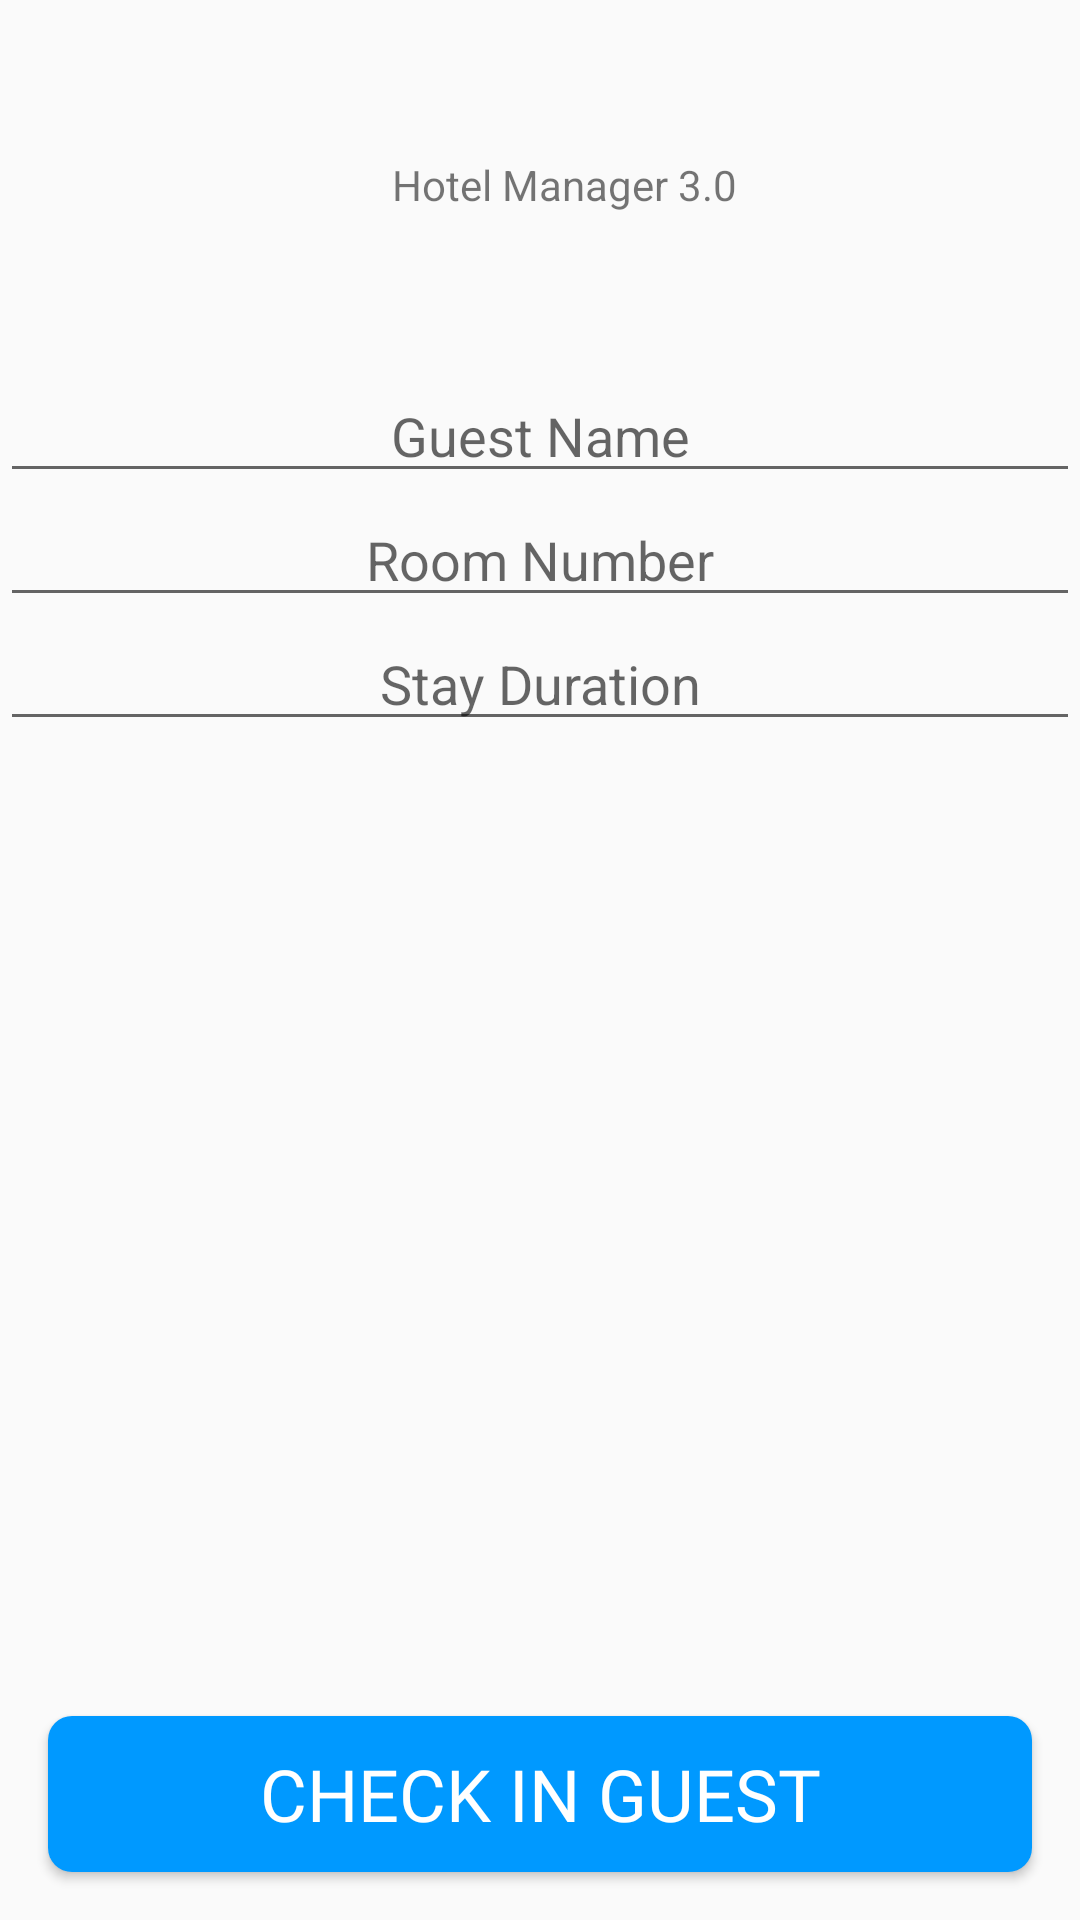

Here is an Android app screen rendered from its layout file. Give the layout XML and the strings, colors and styles it references.
<!-- AndroidManifest.xml: application theme AppTheme -->
<!-- res/layout/activity_main.xml -->
<?xml version="1.0" encoding="utf-8"?>
<androidx.constraintlayout.widget.ConstraintLayout xmlns:android="http://schemas.android.com/apk/res/android"
    xmlns:app="http://schemas.android.com/apk/res-auto"
    xmlns:tools="http://schemas.android.com/tools"
    android:layout_width="match_parent"
    android:layout_height="match_parent"
    tools:context=".view.MainActivity">

    <FrameLayout
        android:id="@+id/my_fragment_holder"
        android:layout_width="0dp"
        android:layout_height="0dp"
        app:layout_constraintBottom_toBottomOf="parent"
        app:layout_constraintEnd_toEndOf="parent"
        app:layout_constraintHorizontal_bias="0.0"
        app:layout_constraintStart_toStartOf="parent"
        app:layout_constraintTop_toTopOf="parent"
        app:layout_constraintVertical_bias="0.0"
        android:elevation="8dp"/>

    <TextView
        android:id="@+id/app_label_textview"
        android:layout_width="wrap_content"
        android:layout_height="wrap_content"
        android:layout_marginStart="16dp"
        android:layout_marginTop="52dp"
        android:text="Hotel Manager 3.0"
        app:layout_constraintEnd_toEndOf="parent"
        app:layout_constraintStart_toStartOf="parent"
        app:layout_constraintTop_toTopOf="parent" />

    <EditText
        android:id="@+id/guest_name_edittext"
        android:layout_width="0dp"
        android:layout_height="wrap_content"
        android:hint="Guest Name"
        android:textAlignment="center"
        android:layout_marginTop="52dp"
        app:layout_constraintEnd_toEndOf="parent"
        app:layout_constraintStart_toStartOf="parent"
        app:layout_constraintTop_toBottomOf="@id/app_label_textview" />

    <EditText
        android:id="@+id/room_number_edittext"
        android:layout_width="0dp"
        android:layout_height="wrap_content"
        android:hint="Room Number"
        android:textAlignment="center"
        app:layout_constraintEnd_toEndOf="parent"
        app:layout_constraintStart_toStartOf="parent"
        app:layout_constraintTop_toBottomOf="@id/guest_name_edittext" />

    <EditText
        android:id="@+id/duration_edittext"
        android:layout_width="0dp"
        android:layout_height="wrap_content"
        android:hint="Stay Duration"
        android:textAlignment="center"
        app:layout_constraintEnd_toEndOf="parent"
        app:layout_constraintStart_toStartOf="parent"
        app:layout_constraintTop_toBottomOf="@id/room_number_edittext"
        android:inputType="number"/>

    <Button
        style="@style/HotelButtonStyle"
        android:id="@+id/check_in_button"
        android:layout_width="0dp"
        android:layout_height="52dp"
        app:layout_constraintEnd_toEndOf="parent"
        app:layout_constraintBottom_toBottomOf="parent"
        app:layout_constraintStart_toStartOf="parent"
        android:text="Check in guest"
        android:layout_margin="16dp"/>

</androidx.constraintlayout.widget.ConstraintLayout>
<!-- resources referenced by this layout -->
<resources>
  <style name="HotelButtonStyle">
          <item name="android:textSize">24sp</item>
          <item name="android:fontFamily">@font/sourcesanspro_bold</item>
          <item name="android:textColor">#FFFFFF</item>
          <item name="android:background">@drawable/my_button_bg</item>
      </style>
  <style name="AppTheme" parent="Theme.AppCompat.Light.DarkActionBar">
          
          <item name="colorPrimary">@color/colorPrimary</item>
          <item name="colorPrimaryDark">@color/colorPrimaryDark</item>
          <item name="colorAccent">@color/colorAccent</item>
      </style>
  <!-- drawable my_button_bg (drawable) -->
  <?xml version="1.0" encoding="utf-8"?>
  <shape xmlns:android="http://schemas.android.com/apk/res/android">
  
      <corners
          android:radius="8dp"/>
  
      <solid
          android:color="#0099FF"/>
  
  </shape>
  <!-- not gathered from this repository: default colours our renderer supplied (Android Studio template values) -->
  <color name="colorPrimary">#FF6200EE</color>
  <color name="colorPrimaryDark">#FF3700B3</color>
  <color name="colorAccent">#FF03DAC5</color>
</resources>
